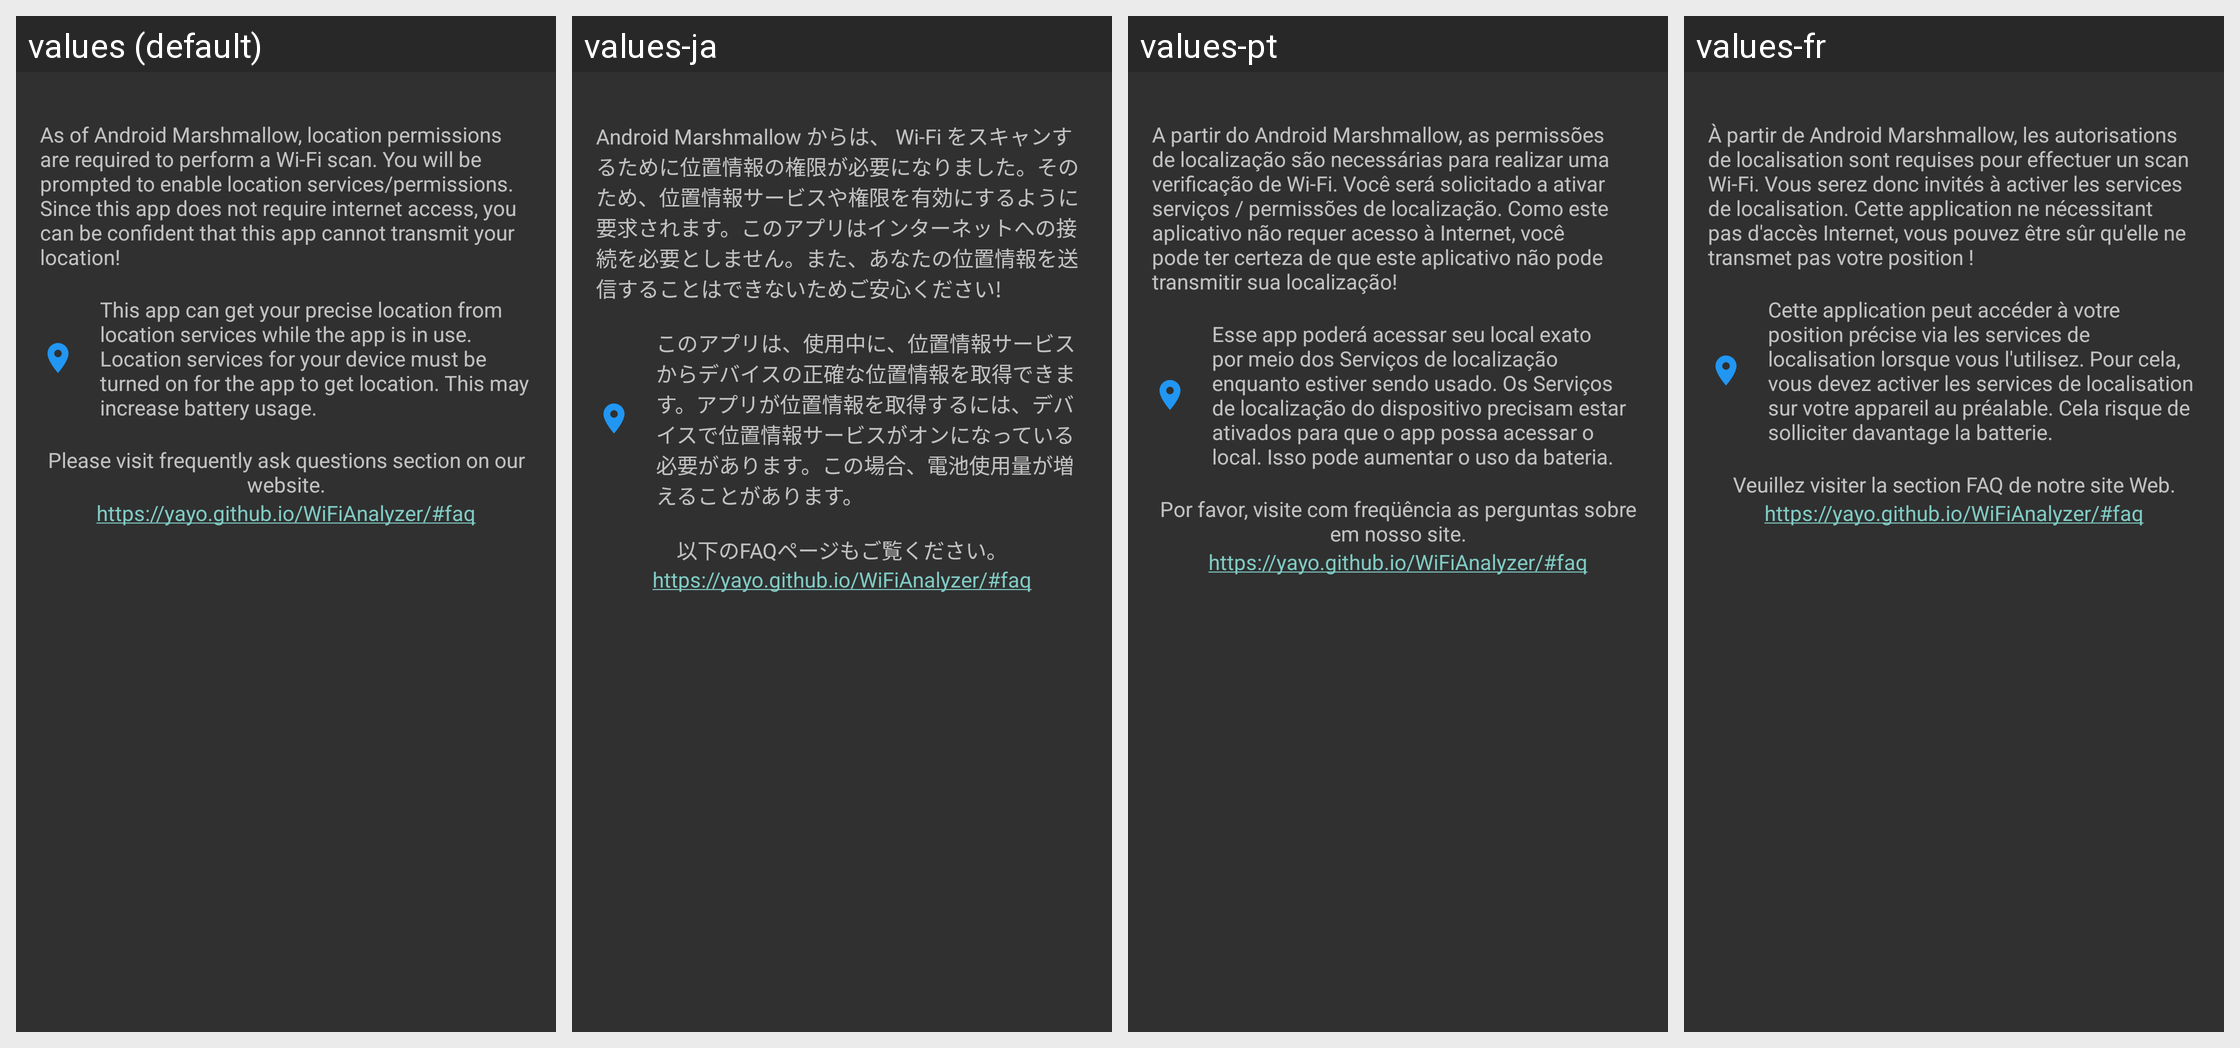

For this localized Android screen grid, give each drawn string resource with its value in every locale shown.
Android screen res/layout/info_permission.xml rendered under 4 locales, left to right: values (default), values-ja, values-pt, values-fr. Device: Nexus 5 (rendered at 1080×1920; each locale shown at half size, 540×960, under a caption strip naming it); theme ThemeDark.
Other locales in the repository, not shown: values-bg, values-de, values-es, values-it, values-nl, values-pl, values-ru, values-uk, values-zh-rCN, values-zh-rTW.
Strings drawn on this screen, with the default value and each locale's value (text and hints the layout hard-codes, and strings that could not be matched under every locale, appear in the picture but are not listed):

permission_msg
  values: As of Android Marshmallow, location permissions are required to perform a Wi-Fi scan. You will be prompted to enable location services/permissions. Since this app does not require internet access, you can be confident that this app cannot transmit your location!
  values-ja: Android Marshmallow からは、 Wi-Fi をスキャンするために位置情報の権限が必要になりました。そのため、位置情報サービスや権限を有効にするように要求されます。このアプリはインターネットへの接続を必要としません。また、あなたの位置情報を送信することはできないためご安心ください!
  values-pt: A partir do Android Marshmallow, as permissões de localização são necessárias para realizar uma verificação de Wi-Fi. Você será solicitado a ativar serviços / permissões de localização. Como este aplicativo não requer acesso à Internet, você pode ter certeza de que este aplicativo não pode transmitir sua localização!
  values-fr: À partir de Android Marshmallow, les autorisations de localisation sont requises pour effectuer un scan Wi-Fi. Vous serez donc invités à activer les services de localisation. Cette application ne nécessitant pas d'accès Internet, vous pouvez être sûr qu'elle ne transmet pas votre position !

location_msg
  values: This app can get your precise location from location services while the app is in use. Location services for your device must be turned on for the app to get location. This may increase battery usage.
  values-ja: このアプリは、使用中に、位置情報サービスからデバイスの正確な位置情報を取得できます。アプリが位置情報を取得するには、デバイスで位置情報サービスがオンになっている必要があります。この場合、電池使用量が増えることがあります。
  values-pt: Esse app poderá acessar seu local exato por meio dos Serviços de localização enquanto estiver sendo usado. Os Serviços de localização do dispositivo precisam estar ativados para que o app possa acessar o local. Isso pode aumentar o uso da bateria.
  values-fr: Cette application peut accéder à votre position précise via les services de localisation lorsque vous l'utilisez. Pour cela, vous devez activer les services de localisation sur votre appareil au préalable. Cela risque de solliciter davantage la batterie.

no_data_msg
  values: Please visit frequently ask questions section on our website.
  values-ja: 以下のFAQページもご覧ください。
  values-pt: Por favor, visite com freqüência as perguntas sobre em nosso site.
  values-fr: Veuillez visiter la section FAQ de notre site Web.

no_data_url
  values: https://yayo.github.io/WiFiAnalyzer/#faq
  values-ja: https://yayo.github.io/WiFiAnalyzer/#faq  [not translated; the default value is used]
  values-pt: https://yayo.github.io/WiFiAnalyzer/#faq  [not translated; the default value is used]
  values-fr: https://yayo.github.io/WiFiAnalyzer/#faq  [not translated; the default value is used]
